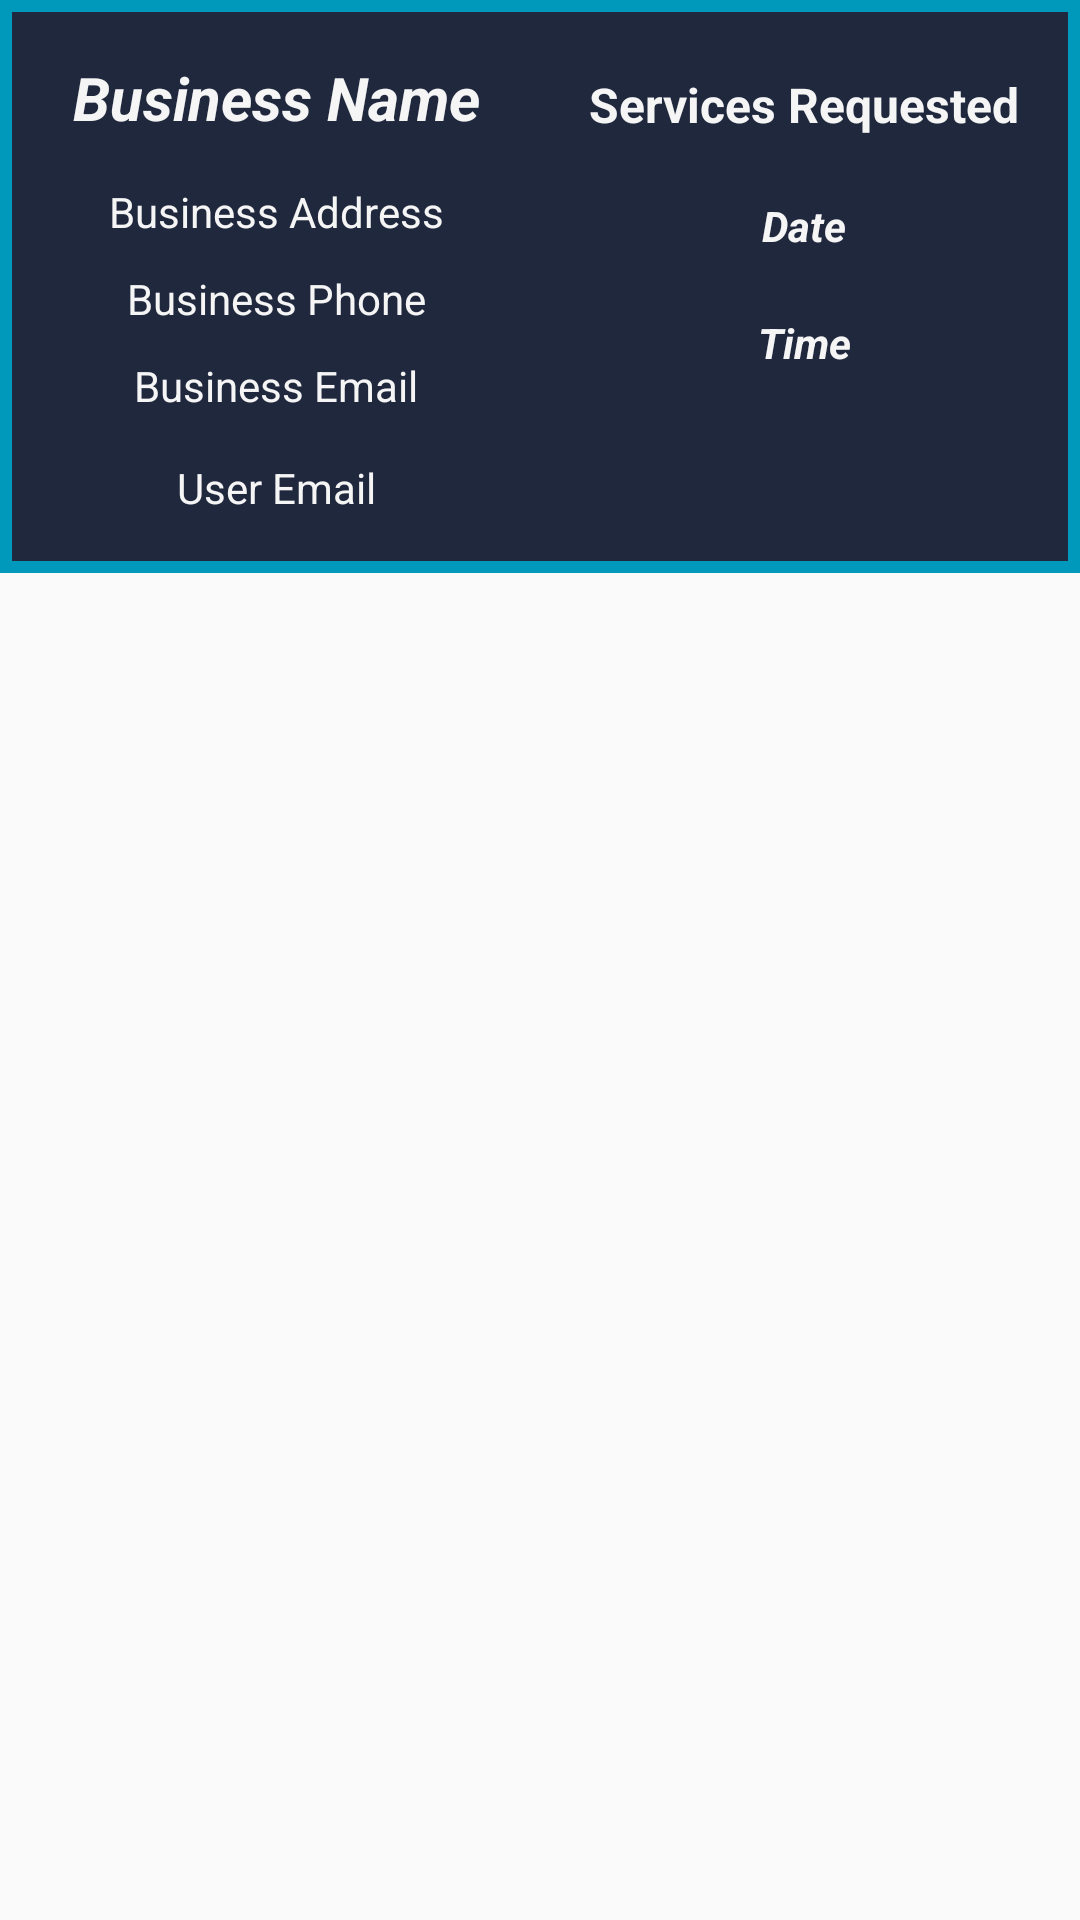

Android layout source for this screen:
<!-- AndroidManifest.xml: application theme AppTheme -->
<!-- res/layout/user_appointment_listview_model.xml -->
<?xml version="1.0" encoding="utf-8"?>
<LinearLayout xmlns:android="http://schemas.android.com/apk/res/android"
              xmlns:app="http://schemas.android.com/apk/res-auto" xmlns:tools="http://schemas.android.com/tools"
              android:layout_width="match_parent"
              android:layout_height="match_parent" android:orientation="vertical">

    <LinearLayout
            android:orientation="horizontal"
            android:layout_width="match_parent"
            android:layout_height="wrap_content" android:background="@color/light_blue" android:baselineAligned="false">
        <LinearLayout
                android:orientation="vertical"
                android:layout_width="0dp"
                android:layout_height="match_parent" android:layout_weight="4" android:layout_marginLeft="4dp"
                android:background="@color/blue_grey" android:layout_marginBottom="4dp" android:layout_marginTop="4dp"
        >
            <TextView
                    android:text="@string/business_name"
                    android:layout_width="match_parent"
                    android:layout_height="wrap_content" android:id="@+id/user_model_business_name_textview"
                    android:gravity="center_horizontal" android:layout_marginTop="10dp"
                    android:textColor="@color/pearl_white" android:textSize="20sp" android:textStyle="bold|italic"
                    android:padding="5dp"/>
            <TextView
                    android:text="@string/business_address"
                    android:layout_width="match_parent"
                    android:layout_height="wrap_content" android:id="@+id/user_model_business_address_textview"
                    android:gravity="center_horizontal" android:layout_marginTop="10dp"
                    android:textColor="@color/pearl_white"/>
            <TextView
                    android:text="@string/business_phone"
                    android:layout_width="match_parent"
                    android:layout_height="wrap_content" android:id="@+id/user_model_business_phone_textview"
                    android:gravity="center_horizontal" android:layout_marginTop="10dp"
                    android:textColor="@color/pearl_white"/>
            <TextView
                    android:layout_width="match_parent"
                    android:layout_height="wrap_content" android:id="@+id/user_model_business_email_textview"
                    android:gravity="center_horizontal" android:layout_marginTop="10dp"
                    android:textColor="@color/pearl_white" android:text="@string/business_email"
            />
            <TextView
                    android:text="@string/user_email"
                    android:layout_width="match_parent"
                    android:layout_height="wrap_content" android:id="@+id/user_model_user_email_textview"
                    android:gravity="center_horizontal" android:layout_marginTop="15dp"
                    android:textColor="@color/pearl_white" android:layout_marginBottom="15dp"/>
        </LinearLayout>
        <LinearLayout
                android:orientation="vertical"
                android:layout_width="0dp"
                android:layout_height="match_parent" android:layout_weight="4" android:layout_marginRight="4dp"
                android:background="@color/blue_grey" android:layout_marginBottom="4dp" android:layout_marginTop="4dp">
            <TextView
                    android:text="@string/services"
                    android:layout_width="match_parent"
                    android:layout_height="wrap_content" android:id="@+id/user_model_services_textview"
                    android:gravity="center_horizontal" android:layout_marginTop="20dp"
                    android:textColor="@color/pearl_white" android:textStyle="bold" android:textSize="16sp"/>
            <TextView
                    android:text="@string/date"
                    android:layout_width="match_parent"
                    android:layout_height="wrap_content" android:id="@+id/user_model_date_textview"
                    android:gravity="center_horizontal" android:layout_marginTop="20dp"
                    android:textColor="@color/pearl_white" android:textStyle="bold|italic"/>
            <TextView
                    android:text="@string/time"
                    android:layout_width="match_parent"
                    android:layout_height="wrap_content" android:id="@+id/user_model_time_textview"
                    android:gravity="center_horizontal" android:layout_marginTop="20dp"
                    android:textColor="@color/pearl_white" android:textStyle="bold|italic"
                    android:layout_marginBottom="15dp"/>
        </LinearLayout>
    </LinearLayout>
</LinearLayout>
<!-- resources referenced by this layout -->
<resources>
  <color name="blue_grey">#20283E</color>
  <color name="light_blue">#0099BC</color>
  <color name="pearl_white">#F5F5F5</color>
  <string name="business_address">Business Address</string>
  <string name="business_email">Business Email</string>
  <string name="business_name">Business Name</string>
  <string name="business_phone">Business Phone</string>
  <string name="date">Date</string>
  <string name="services">Services Requested</string>
  <string name="time">Time</string>
  <string name="user_email">User Email</string>
  <style name="AppTheme" parent="Theme.AppCompat.Light.NoActionBar">
          <item name="buttonStyle">@style/BlueGreyGradientButtonStyle</item>
      </style>
  <style name="BlueGreyGradientButtonStyle" parent="Widget.AppCompat.Button">
          <item name="android:background">@drawable/blue_light_blue_gradient</item>
          <item name="android:textColor">@color/pearl_white</item>
          <item name="android:textStyle">bold</item>
      </style>
  <!-- drawable blue_light_blue_gradient (drawable) -->
  <?xml version="1.0" encoding="utf-8"?>
  <shape xmlns:android="http://schemas.android.com/apk/res/android">
      <corners android:radius="25dp" />
      <gradient
              android:startColor="@color/light_blue"
      android:endColor="@color/blue"
      android:angle="130" />
  </shape>
  <color name="blue">#0063B1</color>
</resources>
